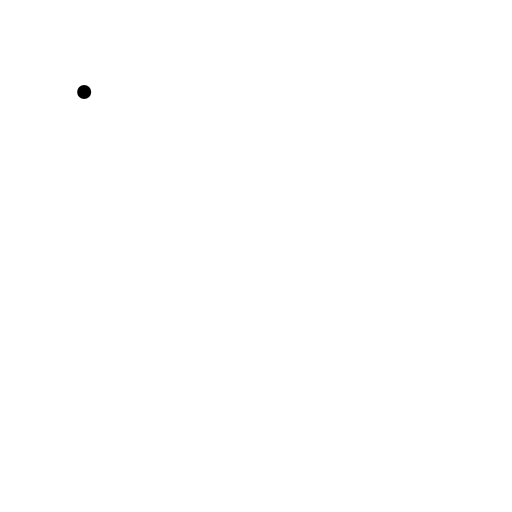
t = 0.00 s
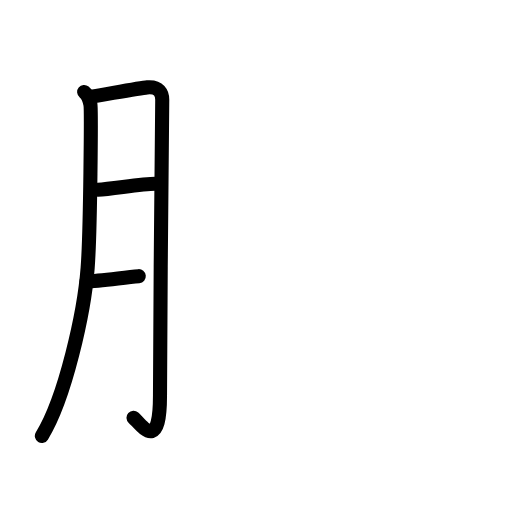
t = 3.75 s
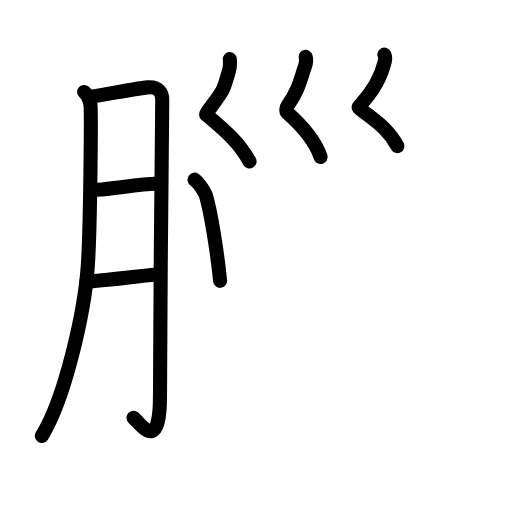
t = 7.63 s
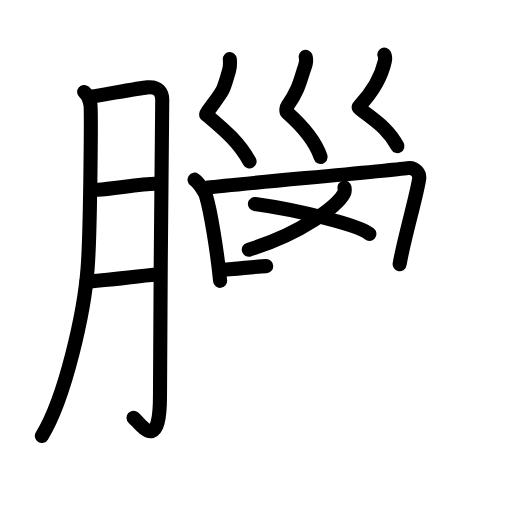
t = 11.25 s
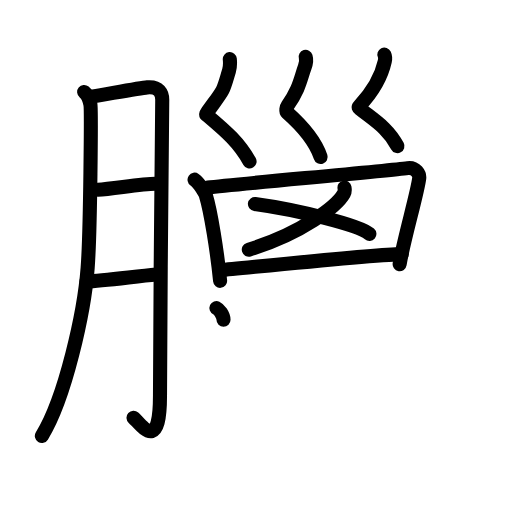
t = 12.19 s
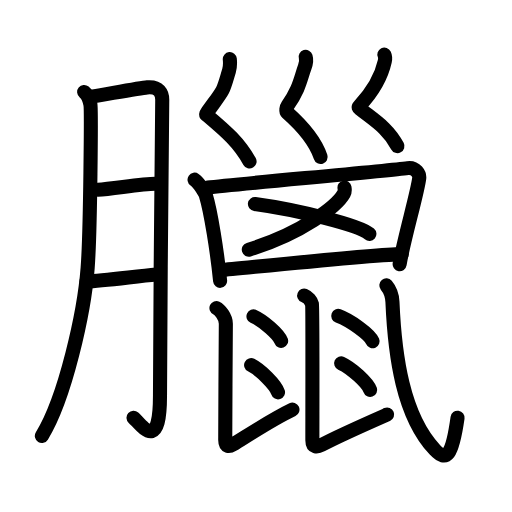
t = 19.00 s

The animated SVG that drew these frames (rendered in a browser with its animation timeline set to each time). Animation: 63 SMIL elements (animate=63); one cycle of 19.00 s.

<?xml version="1.0" encoding="UTF-8"?>
<!--
AniKanjiVG is licensed by CC-BY-SA Paul C. Sommerhoff (https://bitbucket.org/sommerhoff/anikanjivg).
AniKanjiVG uses KanjiVG which is licensed by CC-BY-SA Ulrich Apel (http://kanjivg.tagaini.net).
See also http://creativecommons.org/licenses/by-sa/3.0/
-->
<svg xmlns:kvg='http://kanjivg.tagaini.net' xmlns='http://www.w3.org/2000/svg' width='109' height='109' viewBox='0 0 109 109' style='fill:none;stroke:#000000;stroke-width:3;stroke-linecap:round;stroke-linejoin:round;' id="kvg:kanji_081d8"><g id="kvg:081d8" kvg:element="臘"><g id="kvg:081d8-g1" kvg:element="月" kvg:variant="true" kvg:original="肉" kvg:position="left" kvg:radical="general"><path id="kvg:081d8-s1" kvg:type="㇒" d="M17.92,19.58c0.83,0.67,1.15,1.72,1.33,2.67c0.19,0.95,0.01,26.82-0.59,34.78c-0.71,9.44-4.77,27.69-9.75,35.78"><animate attributeName="d" begin="0.0s" dur="0.3333333333333333s" from="M17.92,19.58C17.92,19.58,17.92,19.58,17.92,19.58" to="M17.92,19.58c0.83,0.67,1.15,1.72,1.33,2.67" />
<animate attributeName="d" begin="0.3333333333333333s" dur="0.3333333333333333s" from="M17.92,19.58c0.83,0.67,1.15,1.72,1.33,2.67c0,0,0,0,0,0,0" to="M17.92,19.58c0.83,0.67,1.15,1.72,1.33,2.67c0.19,0.95,0.01,26.82-0.59,34.78" />
<animate attributeName="d" begin="0.6666666666666666s" dur="0.3333333333333333s" from="M17.92,19.58c0.83,0.67,1.15,1.72,1.33,2.67c0.19,0.95,0.01,26.82-0.59,34.78c0,0,0,0,0,0,0" to="M17.92,19.58c0.83,0.67,1.15,1.72,1.33,2.67c0.19,0.95,0.01,26.82-0.59,34.78c-0.71,9.44-4.77,27.69-9.75,35.78" />
</path>
<path id="kvg:081d8-s2" kvg:type="㇆a" d="M19.82,20.52C23,20,29.91,18.72,31.34,18.6c2.56-0.23,3.2,1.28,3.2,2.62c0,3.18-0.48,44.98-0.48,63.03c0,12.41-4.01,6.16-5.64,4.67"><animate attributeName="d" begin="1.0s" dur="0.25s" from="M19.82,20.52C19.82,20.52,19.82,20.52,19.82,20.52" to="M19.82,20.52C23,20,29.91,18.72,31.34,18.6" />
<animate attributeName="d" begin="1.25s" dur="0.25s" from="M19.82,20.52C23,20,29.91,18.72,31.34,18.6c0,0,0,0,0,0,0" to="M19.82,20.52C23,20,29.91,18.72,31.34,18.6c2.56-0.23,3.2,1.28,3.2,2.62" />
<animate attributeName="d" begin="1.5s" dur="0.25s" from="M19.82,20.52C23,20,29.91,18.72,31.34,18.6c2.56-0.23,3.2,1.28,3.2,2.62c0,0,0,0,0,0,0" to="M19.82,20.52C23,20,29.91,18.72,31.34,18.6c2.56-0.23,3.2,1.28,3.2,2.62c0,3.18-0.48,44.98-0.48,63.03" />
<animate attributeName="d" begin="1.75s" dur="0.25s" from="M19.82,20.52C23,20,29.91,18.72,31.34,18.6c2.56-0.23,3.2,1.28,3.2,2.62c0,3.18-0.48,44.98-0.48,63.03c0,0,0,0,0,0,0" to="M19.82,20.52C23,20,29.91,18.72,31.34,18.6c2.56-0.23,3.2,1.28,3.2,2.62c0,3.18-0.48,44.98-0.48,63.03c0,12.41-4.01,6.16-5.64,4.67" />
<animate attributeName="d" begin="0s" dur="1.0s" from="M-100,-100" to="M-100,-100" />
</path>
<path id="kvg:081d8-s3" kvg:type="㇐a" d="M20.82,40.39c3.31-0.22,9.35-1.26,12.25-1.28"><animate attributeName="d" begin="2.0s" dur="1.0s" from="M20.82,40.39C20.82,40.39,20.82,40.39,20.82,40.39" to="M20.82,40.39c3.31-0.22,9.35-1.26,12.25-1.28" />
<animate attributeName="d" begin="0s" dur="2.0s" from="M-100,-100" to="M-100,-100" />
</path>
<path id="kvg:081d8-s4" kvg:type="㇐a" d="M18.43,59.9c3.42-0.08,10.18-1.06,14.82-1.48"><animate attributeName="d" begin="3.0s" dur="1.0s" from="M18.43,59.9C18.43,59.9,18.43,59.9,18.43,59.9" to="M18.43,59.9c3.42-0.08,10.18-1.06,14.82-1.48" />
<animate attributeName="d" begin="0s" dur="3.0s" from="M-100,-100" to="M-100,-100" />
</path>
</g>
<g id="kvg:081d8-g2" kvg:position="right"><g id="kvg:081d8-g3" kvg:element="巛"><path id="kvg:081d8-s5" kvg:type="㇛" d="M48.92,12.58c0.09,0.88,0.05,1.78-0.17,2.5c-1.45,4.81-0.86,3.56-4.52,8.65c-0.6,0.83-0.28,0.7,0,0.93c3.95,3.35,6.63,5.65,8.9,9.71"><animate attributeName="d" begin="4.0s" dur="0.25s" from="M48.92,12.58C48.92,12.58,48.92,12.58,48.92,12.58" to="M48.92,12.58c0.09,0.88,0.05,1.78-0.17,2.5" />
<animate attributeName="d" begin="4.25s" dur="0.25s" from="M48.92,12.58c0.09,0.88,0.05,1.78-0.17,2.5c0,0,0,0,0,0,0" to="M48.92,12.58c0.09,0.88,0.05,1.78-0.17,2.5c-1.45,4.81-0.86,3.56-4.52,8.65" />
<animate attributeName="d" begin="4.5s" dur="0.25s" from="M48.92,12.58c0.09,0.88,0.05,1.78-0.17,2.5c-1.45,4.81-0.86,3.56-4.52,8.65c0,0,0,0,0,0,0" to="M48.92,12.58c0.09,0.88,0.05,1.78-0.17,2.5c-1.45,4.81-0.86,3.56-4.52,8.65c-0.6,0.83-0.28,0.7,0,0.93" />
<animate attributeName="d" begin="4.75s" dur="0.25s" from="M48.92,12.58c0.09,0.88,0.05,1.78-0.17,2.5c-1.45,4.81-0.86,3.56-4.52,8.65c-0.6,0.83-0.28,0.7,0,0.93c0,0,0,0,0,0,0" to="M48.92,12.58c0.09,0.88,0.05,1.78-0.17,2.5c-1.45,4.81-0.86,3.56-4.52,8.65c-0.6,0.83-0.28,0.7,0,0.93c3.95,3.35,6.63,5.65,8.9,9.71" />
<animate attributeName="d" begin="0s" dur="4.0s" from="M-100,-100" to="M-100,-100" />
</path>
<path id="kvg:081d8-s6" kvg:type="㇛" d="M65.07,12.1c0.21,0.71-0.01,1.7-0.19,2.18c-0.91,2.48-1.09,4.56-3.67,8.22c-0.25,0.35-0.36,1.21-0.12,1.42c2.74,2.42,5.91,5.71,7.17,9.5"><animate attributeName="d" begin="5.0s" dur="0.25s" from="M65.07,12.1C65.07,12.1,65.07,12.1,65.07,12.1" to="M65.07,12.1c0.21,0.71-0.01,1.7-0.19,2.18" />
<animate attributeName="d" begin="5.25s" dur="0.25s" from="M65.07,12.1c0.21,0.71-0.01,1.7-0.19,2.18c0,0,0,0,0,0,0" to="M65.07,12.1c0.21,0.71-0.01,1.7-0.19,2.18c-0.91,2.48-1.09,4.56-3.67,8.22" />
<animate attributeName="d" begin="5.5s" dur="0.25s" from="M65.07,12.1c0.21,0.71-0.01,1.7-0.19,2.18c-0.91,2.48-1.09,4.56-3.67,8.22c0,0,0,0,0,0,0" to="M65.07,12.1c0.21,0.71-0.01,1.7-0.19,2.18c-0.91,2.48-1.09,4.56-3.67,8.22c-0.25,0.35-0.36,1.21-0.12,1.42" />
<animate attributeName="d" begin="5.75s" dur="0.25s" from="M65.07,12.1c0.21,0.71-0.01,1.7-0.19,2.18c-0.91,2.48-1.09,4.56-3.67,8.22c-0.25,0.35-0.36,1.21-0.12,1.42c0,0,0,0,0,0,0" to="M65.07,12.1c0.21,0.71-0.01,1.7-0.19,2.18c-0.91,2.48-1.09,4.56-3.67,8.22c-0.25,0.35-0.36,1.21-0.12,1.42c2.74,2.42,5.91,5.71,7.17,9.5" />
<animate attributeName="d" begin="0s" dur="5.0s" from="M-100,-100" to="M-100,-100" />
</path>
<path id="kvg:081d8-s7" kvg:type="㇛" d="M81.82,11.62c0.22,0.46,0.2,0.97,0.1,1.43c-0.56,2.53-1.76,5.64-5.41,9.51c-0.32,0.33-0.13,0.42,0.15,0.64c3.24,2.56,5.95,4.13,7.95,7.91"><animate attributeName="d" begin="6.0s" dur="0.25s" from="M81.82,11.62C81.82,11.62,81.82,11.62,81.82,11.62" to="M81.82,11.62c0.22,0.46,0.2,0.97,0.1,1.43" />
<animate attributeName="d" begin="6.25s" dur="0.25s" from="M81.82,11.62c0.22,0.46,0.2,0.97,0.1,1.43c0,0,0,0,0,0,0" to="M81.82,11.62c0.22,0.46,0.2,0.97,0.1,1.43c-0.56,2.53-1.76,5.64-5.41,9.51" />
<animate attributeName="d" begin="6.5s" dur="0.25s" from="M81.82,11.62c0.22,0.46,0.2,0.97,0.1,1.43c-0.56,2.53-1.76,5.64-5.41,9.51c0,0,0,0,0,0,0" to="M81.82,11.62c0.22,0.46,0.2,0.97,0.1,1.43c-0.56,2.53-1.76,5.64-5.41,9.51c-0.32,0.33-0.13,0.42,0.15,0.64" />
<animate attributeName="d" begin="6.75s" dur="0.25s" from="M81.82,11.62c0.22,0.46,0.2,0.97,0.1,1.43c-0.56,2.53-1.76,5.64-5.41,9.51c-0.32,0.33-0.13,0.42,0.15,0.64c0,0,0,0,0,0,0" to="M81.82,11.62c0.22,0.46,0.2,0.97,0.1,1.43c-0.56,2.53-1.76,5.64-5.41,9.51c-0.32,0.33-0.13,0.42,0.15,0.64c3.24,2.56,5.95,4.13,7.95,7.91" />
<animate attributeName="d" begin="0s" dur="6.0s" from="M-100,-100" to="M-100,-100" />
</path>
</g>
<path id="kvg:081d8-s8" kvg:type="㇑" d="M41.42,38.25c1.08,0.75,2.28,2.91,2.4,3.32c1.04,3.4,2.4,11.88,3.04,18.22"><animate attributeName="d" begin="7.0s" dur="0.5s" from="M41.42,38.25C41.42,38.25,41.42,38.25,41.42,38.25" to="M41.42,38.25c1.08,0.75,2.28,2.91,2.4,3.32" />
<animate attributeName="d" begin="7.5s" dur="0.5s" from="M41.42,38.25c1.08,0.75,2.28,2.91,2.4,3.32c0,0,0,0,0,0,0" to="M41.42,38.25c1.08,0.75,2.28,2.91,2.4,3.32c1.04,3.4,2.4,11.88,3.04,18.22" />
<animate attributeName="d" begin="0s" dur="7.0s" from="M-100,-100" to="M-100,-100" />
</path>
<path id="kvg:081d8-s9" kvg:type="㇕" d="M44.25,39.92c6.34-0.75,37.81-3.5,42.55-4.13c1.74-0.23,2.54,1.31,2.45,2.13c-0.33,3.01-3.37,13.31-4.17,18.33"><animate attributeName="d" begin="8.0s" dur="0.3333333333333333s" from="M44.25,39.92C44.25,39.92,44.25,39.92,44.25,39.92" to="M44.25,39.92c6.34-0.75,37.81-3.5,42.55-4.13" />
<animate attributeName="d" begin="8.333333333333334s" dur="0.3333333333333333s" from="M44.25,39.92c6.34-0.75,37.81-3.5,42.55-4.13c0,0,0,0,0,0,0" to="M44.25,39.92c6.34-0.75,37.81-3.5,42.55-4.13c1.74-0.23,2.54,1.31,2.45,2.13" />
<animate attributeName="d" begin="8.666666666666666s" dur="0.3333333333333333s" from="M44.25,39.92c6.34-0.75,37.81-3.5,42.55-4.13c1.74-0.23,2.54,1.31,2.45,2.13c0,0,0,0,0,0,0" to="M44.25,39.92c6.34-0.75,37.81-3.5,42.55-4.13c1.74-0.23,2.54,1.31,2.45,2.13c-0.33,3.01-3.37,13.31-4.17,18.33" />
<animate attributeName="d" begin="0s" dur="8.0s" from="M-100,-100" to="M-100,-100" />
</path>
<g id="kvg:081d8-g4" kvg:element="乂"><g id="kvg:081d8-g5" kvg:element="丿"><path id="kvg:081d8-s10" kvg:type="㇒" d="M73.34,39.93c0.06,0.31,0.13,0.81-0.12,1.25c-1.46,2.64-8.81,8.43-20.25,11.97"><animate attributeName="d" begin="9.0s" dur="0.5s" from="M73.34,39.93C73.34,39.93,73.34,39.93,73.34,39.93" to="M73.34,39.93c0.06,0.31,0.13,0.81-0.12,1.25" />
<animate attributeName="d" begin="9.5s" dur="0.5s" from="M73.34,39.93c0.06,0.31,0.13,0.81-0.12,1.25c0,0,0,0,0,0,0" to="M73.34,39.93c0.06,0.31,0.13,0.81-0.12,1.25c-1.46,2.64-8.81,8.43-20.25,11.97" />
<animate attributeName="d" begin="0s" dur="9.0s" from="M-100,-100" to="M-100,-100" />
</path>
</g>
<path id="kvg:081d8-s11" kvg:type="㇏" d="M54.27,43.43c8.95,1.21,22.13,4.48,24.37,6.36"><animate attributeName="d" begin="10.0s" dur="1.0s" from="M54.27,43.43C54.27,43.43,54.27,43.43,54.27,43.43" to="M54.27,43.43c8.95,1.21,22.13,4.48,24.37,6.36" />
<animate attributeName="d" begin="0s" dur="10.0s" from="M-100,-100" to="M-100,-100" />
</path>
</g>
<path id="kvg:081d8-s12" kvg:type="㇐" d="M47.06,57.51c4.57-0.39,31.22-3.22,38.46-3.41"><animate attributeName="d" begin="11.0s" dur="1.0s" from="M47.06,57.51C47.06,57.51,47.06,57.51,47.06,57.51" to="M47.06,57.51c4.57-0.39,31.22-3.22,38.46-3.41" />
<animate attributeName="d" begin="0s" dur="11.0s" from="M-100,-100" to="M-100,-100" />
</path>
<path id="kvg:081d8-s13" kvg:type="㇙" d="M46.08,65.58c0.7,0.32,2,1.92,2,3.33c0,0.59-0.13,19.12-0.13,24.79c0,1.5,0.85,1.44,1.65,0.95c2.82-1.71,7.96-5.18,12.66-7.44"><animate attributeName="d" begin="12.0s" dur="0.25s" from="M46.08,65.58C46.08,65.58,46.08,65.58,46.08,65.58" to="M46.08,65.58c0.7,0.32,2,1.92,2,3.33" />
<animate attributeName="d" begin="12.25s" dur="0.25s" from="M46.08,65.58c0.7,0.32,2,1.92,2,3.33c0,0,0,0,0,0,0" to="M46.08,65.58c0.7,0.32,2,1.92,2,3.33c0,0.59-0.13,19.12-0.13,24.79" />
<animate attributeName="d" begin="12.5s" dur="0.25s" from="M46.08,65.58c0.7,0.32,2,1.92,2,3.33c0,0.59-0.13,19.12-0.13,24.79c0,0,0,0,0,0,0" to="M46.08,65.58c0.7,0.32,2,1.92,2,3.33c0,0.59-0.13,19.12-0.13,24.79c0,1.5,0.85,1.44,1.65,0.95" />
<animate attributeName="d" begin="12.75s" dur="0.25s" from="M46.08,65.58c0.7,0.32,2,1.92,2,3.33c0,0.59-0.13,19.12-0.13,24.79c0,1.5,0.85,1.44,1.65,0.95c0,0,0,0,0,0,0" to="M46.08,65.58c0.7,0.32,2,1.92,2,3.33c0,0.59-0.13,19.12-0.13,24.79c0,1.5,0.85,1.44,1.65,0.95c2.82-1.71,7.96-5.18,12.66-7.44" />
<animate attributeName="d" begin="0s" dur="12.0s" from="M-100,-100" to="M-100,-100" />
</path>
<path id="kvg:081d8-s14" kvg:type="㇔" d="M53.96,67.35c2.08,0.92,5.37,3.79,5.89,5.22"><animate attributeName="d" begin="13.0s" dur="1.0s" from="M53.96,67.35C53.96,67.35,53.96,67.35,53.96,67.35" to="M53.96,67.35c2.08,0.92,5.37,3.79,5.89,5.22" />
<animate attributeName="d" begin="0s" dur="13.0s" from="M-100,-100" to="M-100,-100" />
</path>
<path id="kvg:081d8-s15" kvg:type="㇔" d="M53.46,77.72c2.02,1.02,5.22,4.21,5.73,5.8"><animate attributeName="d" begin="14.0s" dur="1.0s" from="M53.46,77.72C53.46,77.72,53.46,77.72,53.46,77.72" to="M53.46,77.72c2.02,1.02,5.22,4.21,5.73,5.8" />
<animate attributeName="d" begin="0s" dur="14.0s" from="M-100,-100" to="M-100,-100" />
</path>
<path id="kvg:081d8-s16" kvg:type="㇙" d="M64.75,62.92c0.83,0.34,1.5,1.15,1.67,1.83c0.15,0.62,0.08,22.93,0.08,28.96c0,1.6,1.02,1.53,1.98,1.01c3.38-1.82,10.18-4.81,13.94-6.47"><animate attributeName="d" begin="15.0s" dur="0.25s" from="M64.75,62.92C64.75,62.92,64.75,62.92,64.75,62.92" to="M64.75,62.92c0.83,0.34,1.5,1.15,1.67,1.83" />
<animate attributeName="d" begin="15.25s" dur="0.25s" from="M64.75,62.92c0.83,0.34,1.5,1.15,1.67,1.83c0,0,0,0,0,0,0" to="M64.75,62.92c0.83,0.34,1.5,1.15,1.67,1.83c0.15,0.62,0.08,22.93,0.08,28.96" />
<animate attributeName="d" begin="15.5s" dur="0.25s" from="M64.75,62.92c0.83,0.34,1.5,1.15,1.67,1.83c0.15,0.62,0.08,22.93,0.08,28.96c0,0,0,0,0,0,0" to="M64.75,62.92c0.83,0.34,1.5,1.15,1.67,1.83c0.15,0.62,0.08,22.93,0.08,28.96c0,1.6,1.02,1.53,1.98,1.01" />
<animate attributeName="d" begin="15.75s" dur="0.25s" from="M64.75,62.92c0.83,0.34,1.5,1.15,1.67,1.83c0.15,0.62,0.08,22.93,0.08,28.96c0,1.6,1.02,1.53,1.98,1.01c0,0,0,0,0,0,0" to="M64.75,62.92c0.83,0.34,1.5,1.15,1.67,1.83c0.15,0.62,0.08,22.93,0.08,28.96c0,1.6,1.02,1.53,1.98,1.01c3.38-1.82,10.18-4.81,13.94-6.47" />
<animate attributeName="d" begin="0s" dur="15.0s" from="M-100,-100" to="M-100,-100" />
</path>
<path id="kvg:081d8-s17" kvg:type="㇔" d="M72.01,67.26c2.58,0.95,6.66,3.91,7.31,5.39"><animate attributeName="d" begin="16.0s" dur="1.0s" from="M72.01,67.26C72.01,67.26,72.01,67.26,72.01,67.26" to="M72.01,67.26c2.58,0.95,6.66,3.91,7.31,5.39" />
<animate attributeName="d" begin="0s" dur="16.0s" from="M-100,-100" to="M-100,-100" />
</path>
<path id="kvg:081d8-s18" kvg:type="㇔" d="M72.63,77.34c2.18,1,5.64,4.12,6.18,5.68"><animate attributeName="d" begin="17.0s" dur="1.0s" from="M72.63,77.34C72.63,77.34,72.63,77.34,72.63,77.34" to="M72.63,77.34c2.18,1,5.64,4.12,6.18,5.68" />
<animate attributeName="d" begin="0s" dur="17.0s" from="M-100,-100" to="M-100,-100" />
</path>
<path id="kvg:081d8-s19" kvg:type="㇂" d="M82.25,60.75c0.65,0.77,1.23,1.89,1.3,3.55c0.49,11.41,2.2,24.2,9.03,31.45c2.45,2.6,3.67,1.33,4.83-6.83"><animate attributeName="d" begin="18.0s" dur="0.3333333333333333s" from="M82.25,60.75C82.25,60.75,82.25,60.75,82.25,60.75" to="M82.25,60.75c0.65,0.77,1.23,1.89,1.3,3.55" />
<animate attributeName="d" begin="18.333333333333332s" dur="0.3333333333333333s" from="M82.25,60.75c0.65,0.77,1.23,1.89,1.3,3.55c0,0,0,0,0,0,0" to="M82.25,60.75c0.65,0.77,1.23,1.89,1.3,3.55c0.49,11.41,2.2,24.2,9.03,31.45" />
<animate attributeName="d" begin="18.666666666666668s" dur="0.3333333333333333s" from="M82.25,60.75c0.65,0.77,1.23,1.89,1.3,3.55c0.49,11.41,2.2,24.2,9.03,31.45c0,0,0,0,0,0,0" to="M82.25,60.75c0.65,0.77,1.23,1.89,1.3,3.55c0.49,11.41,2.2,24.2,9.03,31.45c2.45,2.6,3.67,1.33,4.83-6.83" />
<animate attributeName="d" begin="0s" dur="18.0s" from="M-100,-100" to="M-100,-100" />
</path>
</g>
</g>
</svg>
